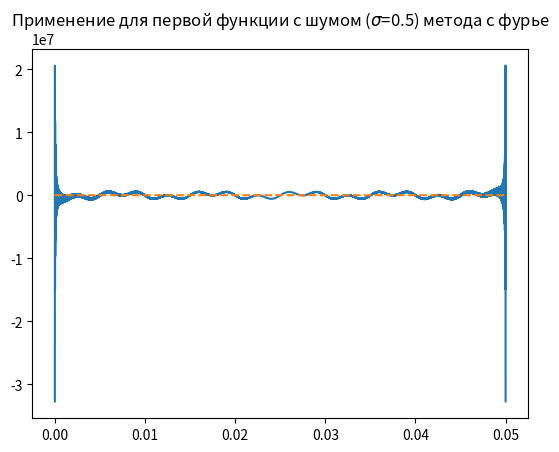

Write Python code to recreate this figure.
import numpy as np
import matplotlib.pyplot as plt
from scipy.fft import fftfreq, fft, ifft
# variant 8

def f1(t: np.ndarray): return pow(np.cos(200 * np.pi * t), 3) + np.cos(10 * np.pi * t + np.pi / 4)


def f2(t: np.ndarray): return np.power(t, 4) - 5 * np.power(t, 2)


def rect(t: np.ndarray, a: float = 1) -> np.ndarray:
    """функция прямоугольника

    Args:
        t (np.ndarray): значения, для которых считать функцию
        a (float, optional): граница, после которой функцию будет давать ноль. Defaults to 1.

    Returns:
        np.ndarray: значение функции на t
    """

    res = np.ones_like(t)
    for i in range(len(res)):
        if abs(t[i]) > a:
            res[i] = 0.
    return res


def method_2(f, dt: float = 1e-5, t_min: float = 0., t_max: float = 0.001):
    t = np.linspace(t_min, t_max, int((t_max - t_min) / dt), endpoint=True)
    f_t = f(t)
    # делаем преобразование фурье
    F = fft(f_t)
    # находим частоты, на которых посчитано F
    omega = 2 * np.pi * fftfreq(f_t.shape[0], d=t[1] - t[0])
    # считаем для частот функцию прямоугольника (значение границ подобрано ана глаз)
    m = rect(omega, 2 * np.pi * 120)
    m = 2 * np.pi * 120
    # производная в к-пространстве -- это домножение на 1j*omega, прямоугольник для того, чтоб погасить шум на бесконечности
    F_res = 1j * omega * F * m
    return t, np.real(ifft(F_res))


sigma = 5e-1

t_res, res = method_2(lambda t: f1(t) + 0, 1e-5, 0, 0.05)

plt.plot(t_res[1:-1], res[1:-1], label="method_2")
plt.plot(t_res, -10 * np.pi * (60 * pow(np.cos(200 * np.pi * t_res), 2) * np.sin(200 * np.pi * t_res) + np.sin(np.pi / 4 + 10 * np.pi * t_res))
, '--',
         label="real")
plt.title(f"Применение для первой функции с шумом ($\sigma$={sigma}) метода с фурье")
plt.show()
